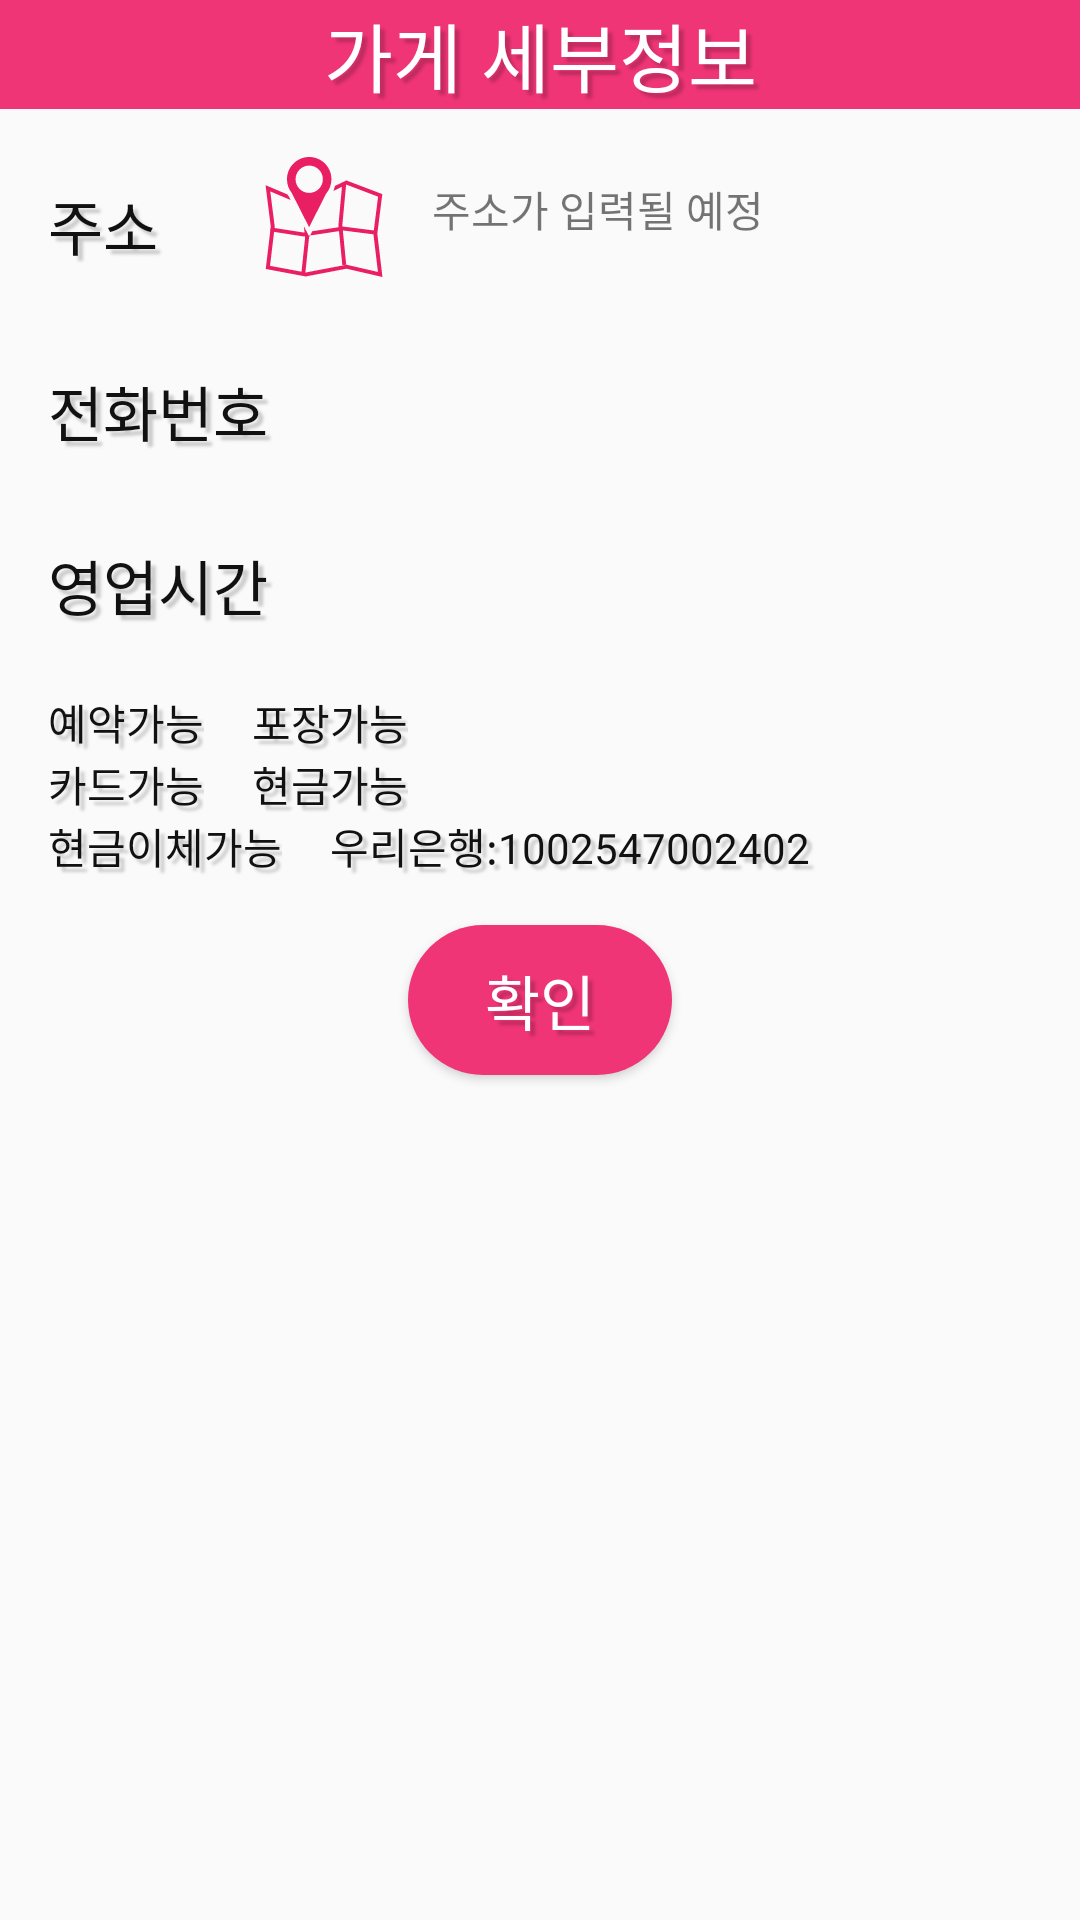

The Android layout XML behind this screen, and the referenced resources:
<!-- AndroidManifest.xml: application theme AppTheme -->
<!-- res/layout/external_info_dialog.xml -->
<?xml version="1.0" encoding="utf-8"?>
<LinearLayout
    xmlns:android="http://schemas.android.com/apk/res/android"
    android:orientation="vertical"
    android:layout_width="match_parent"
    android:layout_height="wrap_content">

    <TextView
        android:elevation="@dimen/app_bar_height"
        android:id="@+id/externaldialog_name_tv"
        android:layout_width="match_parent"
        android:layout_height="wrap_content"
        android:textSize="25dp"
        android:text="가게 세부정보"
        android:gravity="center"
        android:textColor="#FFFFFF"
        android:background="@color/external_point"
        android:shadowDx="5.0"
        android:shadowDy="5.0"
        android:shadowRadius="2.0"
        android:shadowColor="#33000000" />

    <LinearLayout
        android:layout_width="match_parent"
        android:layout_height="wrap_content"
        android:layout_marginHorizontal="16dp"
        android:layout_marginTop="16dp"
        android:orientation="horizontal">


        <TextView
                    android:layout_weight="1"
                    android:layout_marginTop="8dp"
                    android:layout_width="0dp"
                    android:layout_height="50dp"
                    android:textColor="#111111"
                    android:shadowDx="5.0"
                    android:shadowDy="5.0"
                    android:shadowRadius="2.0"
                    android:shadowColor="#33000000"
                    android:text="주소"
                    android:textSize="20dp"/>

        <ImageButton
            android:layout_marginHorizontal="8dp"
            android:id="@+id/externaldialog_map_btn"
            android:layout_width="40dp"
            android:layout_height="40dp"

            android:background="@drawable/ic_map" />

        <TextView
                android:layout_weight="3"
                android:layout_marginHorizontal="8dp"
                android:id="@+id/externaldialog_address_tv"
                android:layout_width="0dp"
                android:layout_height="50dp"
                android:text="주소가 입력될 예정"/>

    </LinearLayout>

        <LinearLayout
            android:layout_marginHorizontal="16dp"
            android:orientation="horizontal"
            android:layout_width="match_parent"
            android:layout_height="wrap_content">

            <TextView
                android:layout_marginTop="12dp"
                android:layout_weight="3"
                android:layout_width="0dp"
                android:layout_height="50dp"
                android:text="전화번호"
                android:textSize="20dp"
                android:textColor="#111111"
                android:shadowDx="5.0"
                android:shadowDy="5.0"
                android:shadowRadius="2.0"
                android:shadowColor="#33000000"/>

            <TextView
                android:layout_margin="8dp"
                android:layout_weight="5"
                android:id="@+id/externaldialog_tel_tv"
                android:layout_width="0dp"
                android:layout_height="50dp" />
        </LinearLayout>


    <LinearLayout
        android:layout_width="match_parent"
        android:layout_height="wrap_content"
        android:layout_marginHorizontal="16dp"
        android:orientation="horizontal">

        <TextView
            android:layout_marginTop="4dp"
            android:layout_weight="3"
            android:layout_width="0dp"
            android:layout_height="50dp"
            android:text="영업시간"
            android:textSize="20dp"
            android:textColor="#111111"
            android:shadowDx="5.0"
            android:shadowDy="5.0"
            android:shadowRadius="2.0"
            android:shadowColor="#33000000"/>


        <TextView
            android:layout_marginLeft="8dp"
            android:layout_weight="5"
            android:id="@+id/externaldialog_operating_tv"
            android:layout_width="0dp"
            android:layout_height="50dp" />

    </LinearLayout>

    <LinearLayout
        android:layout_marginHorizontal="16dp"
        android:layout_width="match_parent"
        android:layout_height="wrap_content">

        <TextView
            android:id="@+id/externaldialog_reservation_tv"
            android:layout_width="wrap_content"
            android:layout_height="match_parent"
            android:layout_marginRight="16dp"
            android:shadowDx="5.0"
            android:shadowDy="5.0"
            android:shadowRadius="2.0"
            android:shadowColor="#33000000"
            android:text="예약가능"
            android:textColor="#111111" />

        <TextView
            android:layout_marginRight="16dp"
            android:id="@+id/externaldialog_takeout_tv"
            android:layout_width="wrap_content"
            android:layout_height="wrap_content"
            android:text="포장가능"
            android:shadowDx="5.0"
            android:shadowDy="5.0"
            android:shadowRadius="2.0"
            android:shadowColor="#33000000"
            android:textColor="#111111"/>

    </LinearLayout>

    <LinearLayout
        android:layout_marginHorizontal="16dp"
        android:layout_width="match_parent"
        android:layout_height="wrap_content">

        <TextView
            android:layout_marginRight="16dp"
            android:id="@+id/externaldialog_card_tv"
            android:layout_width="wrap_content"
            android:layout_height="wrap_content"
            android:text="카드가능"
            android:shadowDx="5.0"
            android:shadowDy="5.0"
            android:shadowRadius="2.0"
            android:shadowColor="#33000000"
            android:textColor="#111111" />
        <TextView
            android:layout_marginRight="16dp"
            android:id="@+id/externaldialog_cash_tv"
            android:layout_width="wrap_content"
            android:layout_height="wrap_content"
            android:text="현금가능"
            android:shadowDx="5.0"
            android:shadowDy="5.0"
            android:shadowRadius="2.0"
            android:shadowColor="#33000000"
            android:textColor="#111111" />

    </LinearLayout>

    <LinearLayout
        android:layout_marginHorizontal="16dp"
        android:layout_width="match_parent"
        android:layout_height="wrap_content">

        <TextView
            android:layout_marginRight="16dp"
            android:id="@+id/externaldialog_toss_tv"
            android:layout_width="wrap_content"
            android:layout_height="wrap_content"
            android:text="현금이체가능"
            android:shadowDx="5.0"
            android:shadowDy="5.0"
            android:shadowRadius="2.0"
            android:shadowColor="#33000000"
            android:textColor="#111111" />

        <TextView
            android:id="@+id/externaldialog_bank_tv"
            android:layout_marginRight="16dp"
            android:layout_width="match_parent"
            android:layout_height="wrap_content"
            android:text="우리은행:1002547002402"
            android:shadowDx="5.0"
            android:shadowDy="5.0"
            android:shadowRadius="2.0"
            android:shadowColor="#33000000"
            android:textColor="#111111" />

    </LinearLayout>

    <LinearLayout
        android:layout_width="match_parent"
        android:layout_height="wrap_content"
        android:gravity="center"
        android:orientation="vertical">

        <Button
            android:id="@+id/externaldialog_ok_btn"
            android:layout_width="wrap_content"
            android:layout_height="50dp"
            android:layout_marginTop="16dp"
            android:layout_marginBottom="16dp"
            android:background="@drawable/externalinfo_ok_btn"
            android:shadowColor="#33000000"
            android:shadowDx="5.0"
            android:shadowDy="5.0"
            android:shadowRadius="2.0"
            android:gravity="center"
            android:text="확인"
            android:textSize="20dp"
            android:textColor="#FFFFFF" />


    </LinearLayout>

</LinearLayout>
<!-- resources referenced by this layout -->
<resources>
  <color name="external_point">#EF3575</color>
  <!-- drawable externalinfo_ok_btn (drawable) -->
  <?xml version="1.0" encoding="utf-8"?>
  <layer-list xmlns:android="http://schemas.android.com/apk/res/android">
  
      <item>
          <shape android:shape="rectangle">
              <solid android:color="@color/external_point" />
  
              <corners android:bottomLeftRadius="30dp"
                  android:bottomRightRadius="30dp"
                  android:topRightRadius="30dp"
                  android:topLeftRadius="30dp" />
  
          </shape>
  
      </item>
  
  </layer-list>
  <!-- drawable ic_map: vector/xml drawable (drawable, 2195 chars, omitted) -->
  <style name="AppTheme" parent="Theme.AppCompat.Light.NoActionBar">
          
          <item name="colorPrimary">@color/colorPrimary</item>
          <item name="colorPrimaryDark">@color/colorPrimaryDark</item>
          <item name="colorAccent">@color/colorAccent</item>
      </style>
  <color name="colorPrimary">#E91E63</color>
  <color name="colorPrimaryDark">#F1F1F1</color>
  <color name="colorAccent">#641D71</color>
</resources>
